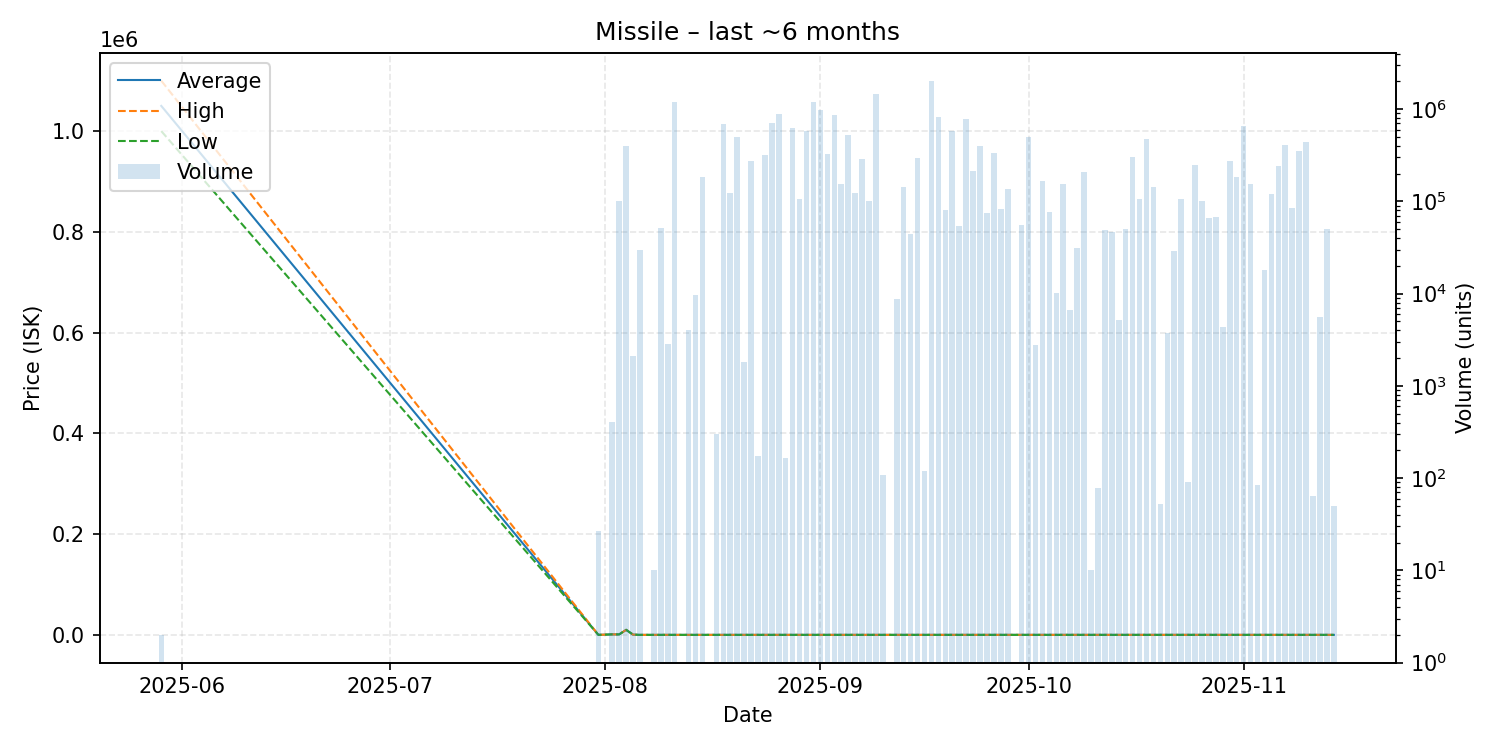

Data behind this chart, as committed beside it:
date, average, highest, lowest, order_count, volume
2025-05-29, 1050000, 1100000, 1000000, 2, 2
2025-07-31, 0.01, 0.01, 0.01, 1, 27
2025-08-02, 1000, 1000, 1000, 2, 405
2025-08-03, 937.7, 937.7, 937.7, 5, 100174
2025-08-04, 10000, 10000, 10000, 5, 396878
2025-08-05, 500.0, 500.0, 500.0, 3, 2086
2025-08-06, 0.02, 0.02, 0.02, 4, 30028
2025-08-08, 6.0, 6.0, 6.0, 1, 10
2025-08-09, 6.0, 6.0, 6.0, 5, 51168
2025-08-10, 25.0, 25.0, 25.0, 2, 2856
2025-08-11, 6.01, 6.01, 6.01, 5, 1190409
2025-08-13, 6.01, 6.01, 6.01, 5, 4058
2025-08-14, 6.02, 6.02, 6.02, 3, 9708
2025-08-15, 6.01, 6.01, 6.01, 3, 184308
2025-08-17, 6.01, 6.01, 6.01, 3, 301
2025-08-18, 10.0, 10.0, 10.0, 6, 693503
2025-08-19, 10.0, 10.0, 10.0, 8, 123031
2025-08-20, 10.01, 10.01, 10.01, 7, 503234
2025-08-21, 10.01, 10.01, 10.01, 1, 1813
2025-08-22, 10.03, 10.03, 10.03, 6, 272934
2025-08-23, 10.04, 10.04, 10.04, 3, 172
2025-08-24, 10.14, 10.14, 10.14, 12, 320954
2025-08-25, 14.39, 14.49, 10.13, 10, 701437
2025-08-26, 19.0, 19.0, 19.0, 6, 881072
2025-08-27, 10.27, 10.27, 10.27, 3, 166
2025-08-28, 10.39, 10.39, 10.39, 9, 629984
2025-08-29, 21.08, 21.08, 21.08, 10, 107056
2025-08-30, 21.08, 21.08, 21.08, 8, 577420
2025-08-31, 21.08, 21.08, 21.08, 12, 1204759
2025-09-01, 21.08, 21.08, 21.08, 8, 982641
2025-09-02, 21.07, 21.07, 21.07, 3, 327449
2025-09-03, 21.07, 21.07, 21.07, 9, 855720
2025-09-04, 19.82, 19.82, 19.82, 8, 152787
2025-09-05, 19.82, 19.82, 19.82, 5, 519698
2025-09-06, 19.82, 19.82, 19.82, 2, 122447
2025-09-07, 19.82, 19.82, 19.82, 9, 283886
2025-09-08, 21.9, 21.9, 21.9, 5, 100193
2025-09-09, 19.49, 19.49, 19.49, 4, 1438808
2025-09-10, 10.55, 10.55, 10.55, 4, 107
2025-09-12, 19.17, 19.17, 19.17, 4, 8738
2025-09-13, 19.17, 19.17, 19.17, 6, 144002
2025-09-14, 21.0, 21.0, 21.0, 5, 44441
2025-09-15, 19.17, 19.17, 19.17, 3, 296926
2025-09-16, 19.17, 19.17, 19.17, 2, 119
2025-09-17, 21.0, 21.0, 21.0, 7, 2028722
2025-09-18, 19.17, 19.17, 19.17, 4, 814544
2025-09-19, 20.95, 20.95, 20.95, 2, 80099
2025-09-20, 22.1, 22.1, 22.1, 5, 571220
2025-09-21, 19.17, 19.17, 19.17, 5, 53948
2025-09-22, 21.38, 21.38, 21.38, 6, 781201
2025-09-23, 21.38, 21.38, 21.38, 6, 213395
2025-09-24, 21.38, 21.38, 21.38, 6, 397316
2025-09-25, 21.04, 21.04, 21.04, 5, 75293
2025-09-26, 21.04, 21.04, 21.04, 7, 334811
2025-09-27, 21.04, 21.04, 21.04, 5, 82692
2025-09-28, 21.04, 21.04, 21.04, 3, 136436
2025-09-30, 19.17, 19.17, 19.17, 15, 55075
2025-10-01, 24.95, 24.95, 24.95, 5, 501000
2025-10-02, 21.64, 21.64, 21.64, 2, 2800
2025-10-03, 19.17, 19.17, 19.17, 4, 165126
... 42 more rows
